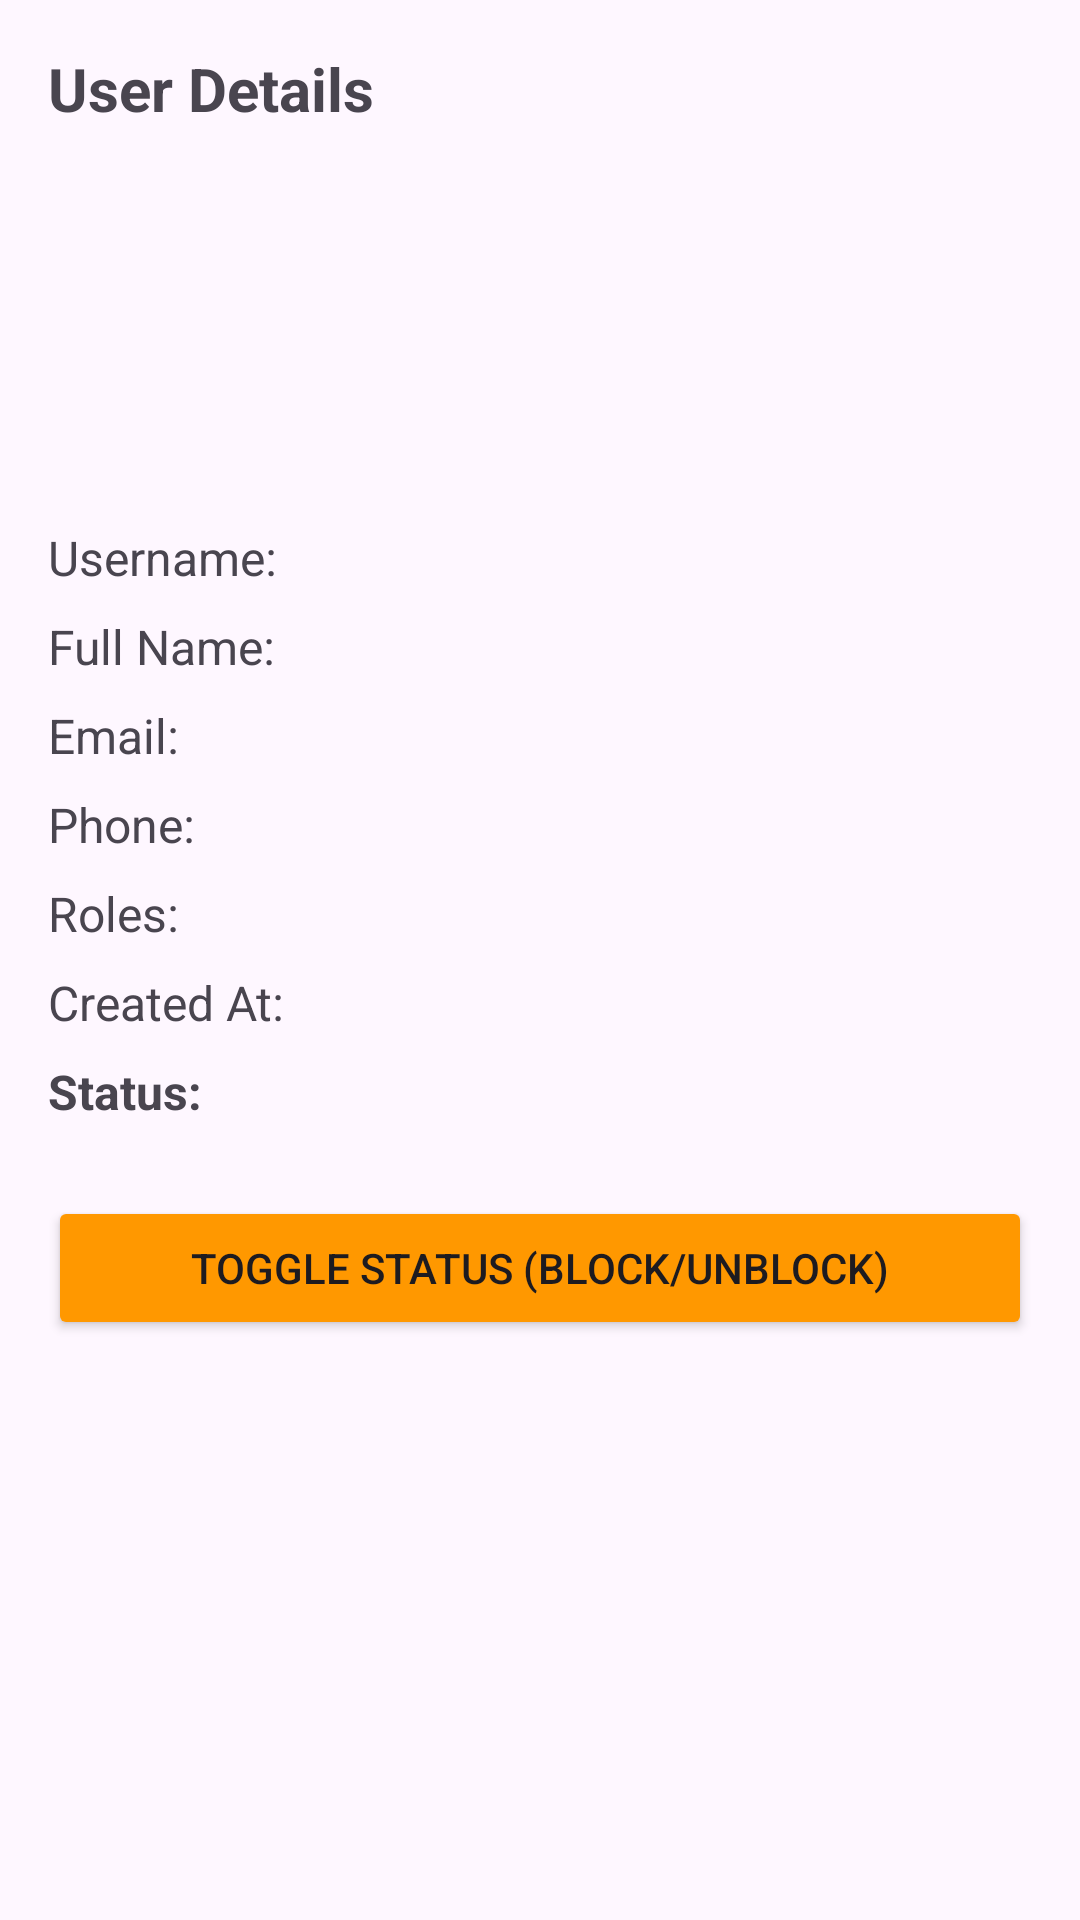

Layout XML and referenced resources for this Android screen:
<!-- AndroidManifest.xml: application theme Theme.LaptopShop -->
<!-- res/layout/fragment_admin_user_detail.xml -->
<?xml version="1.0" encoding="utf-8"?>
<ScrollView xmlns:android="http://schemas.android.com/apk/res/android"
    xmlns:app="http://schemas.android.com/apk/res-auto"
    android:layout_width="match_parent"
    android:layout_height="match_parent">

    <androidx.constraintlayout.widget.ConstraintLayout
        android:layout_width="match_parent"
        android:layout_height="wrap_content"
        android:padding="16dp">

        <TextView
            android:id="@+id/tv_title"
            android:layout_width="wrap_content"
            android:layout_height="wrap_content"
            android:text="User Details"
            android:textSize="20sp"
            android:textStyle="bold"
            app:layout_constraintTop_toTopOf="parent"
            app:layout_constraintStart_toStartOf="parent" />

        <ImageView
            android:id="@+id/iv_avatar"
            android:layout_width="100dp"
            android:layout_height="100dp"
            android:layout_marginTop="16dp"
            android:scaleType="centerCrop"
            android:src="@mipmap/ic_launcher"
            app:layout_constraintTop_toBottomOf="@id/tv_title"
            app:layout_constraintStart_toStartOf="parent"
            app:layout_constraintEnd_toEndOf="parent" />

        <TextView
            android:id="@+id/tv_username"
            android:layout_width="match_parent"
            android:layout_height="wrap_content"
            android:layout_marginTop="16dp"
            android:text="Username: "
            android:textSize="16sp"
            app:layout_constraintTop_toBottomOf="@id/iv_avatar" />

        <TextView
            android:id="@+id/tv_full_name"
            android:layout_width="match_parent"
            android:layout_height="wrap_content"
            android:layout_marginTop="8dp"
            android:text="Full Name: "
            android:textSize="16sp"
            app:layout_constraintTop_toBottomOf="@id/tv_username" />

        <TextView
            android:id="@+id/tv_email"
            android:layout_width="match_parent"
            android:layout_height="wrap_content"
            android:layout_marginTop="8dp"
            android:text="Email: "
            android:textSize="16sp"
            app:layout_constraintTop_toBottomOf="@id/tv_full_name" />

        <TextView
            android:id="@+id/tv_phone"
            android:layout_width="match_parent"
            android:layout_height="wrap_content"
            android:layout_marginTop="8dp"
            android:text="Phone: "
            android:textSize="16sp"
            app:layout_constraintTop_toBottomOf="@id/tv_email" />

        <TextView
            android:id="@+id/tv_roles"
            android:layout_width="match_parent"
            android:layout_height="wrap_content"
            android:layout_marginTop="8dp"
            android:text="Roles: "
            android:textSize="16sp"
            app:layout_constraintTop_toBottomOf="@id/tv_phone" />

        <TextView
            android:id="@+id/tv_created_at"
            android:layout_width="match_parent"
            android:layout_height="wrap_content"
            android:layout_marginTop="8dp"
            android:text="Created At: "
            android:textSize="16sp"
            app:layout_constraintTop_toBottomOf="@id/tv_roles" />
            
        <TextView
            android:id="@+id/tv_status"
            android:layout_width="match_parent"
            android:layout_height="wrap_content"
            android:layout_marginTop="8dp"
            android:text="Status: "
            android:textSize="16sp"
            android:textStyle="bold"
            app:layout_constraintTop_toBottomOf="@id/tv_created_at" />

        <Button
            android:id="@+id/btn_toggle_status"
            android:layout_width="match_parent"
            android:layout_height="wrap_content"
            android:layout_marginTop="24dp"
            android:text="Toggle Status (Block/Unblock)"
            android:backgroundTint="#FF9800"
            app:layout_constraintTop_toBottomOf="@id/tv_status" />

        <ProgressBar
            android:id="@+id/progress_bar"
            android:layout_width="wrap_content"
            android:layout_height="wrap_content"
            android:visibility="gone"
            app:layout_constraintBottom_toBottomOf="parent"
            app:layout_constraintEnd_toEndOf="parent"
            app:layout_constraintStart_toStartOf="parent"
            app:layout_constraintTop_toTopOf="parent" />

    </androidx.constraintlayout.widget.ConstraintLayout>
</ScrollView>
<!-- resources referenced by this layout -->
<resources>
  <style name="Theme.LaptopShop" parent="Base.Theme.LaptopShop" />
  <style name="Base.Theme.LaptopShop" parent="Theme.Material3.DayNight.NoActionBar">
          
          
      </style>
</resources>
